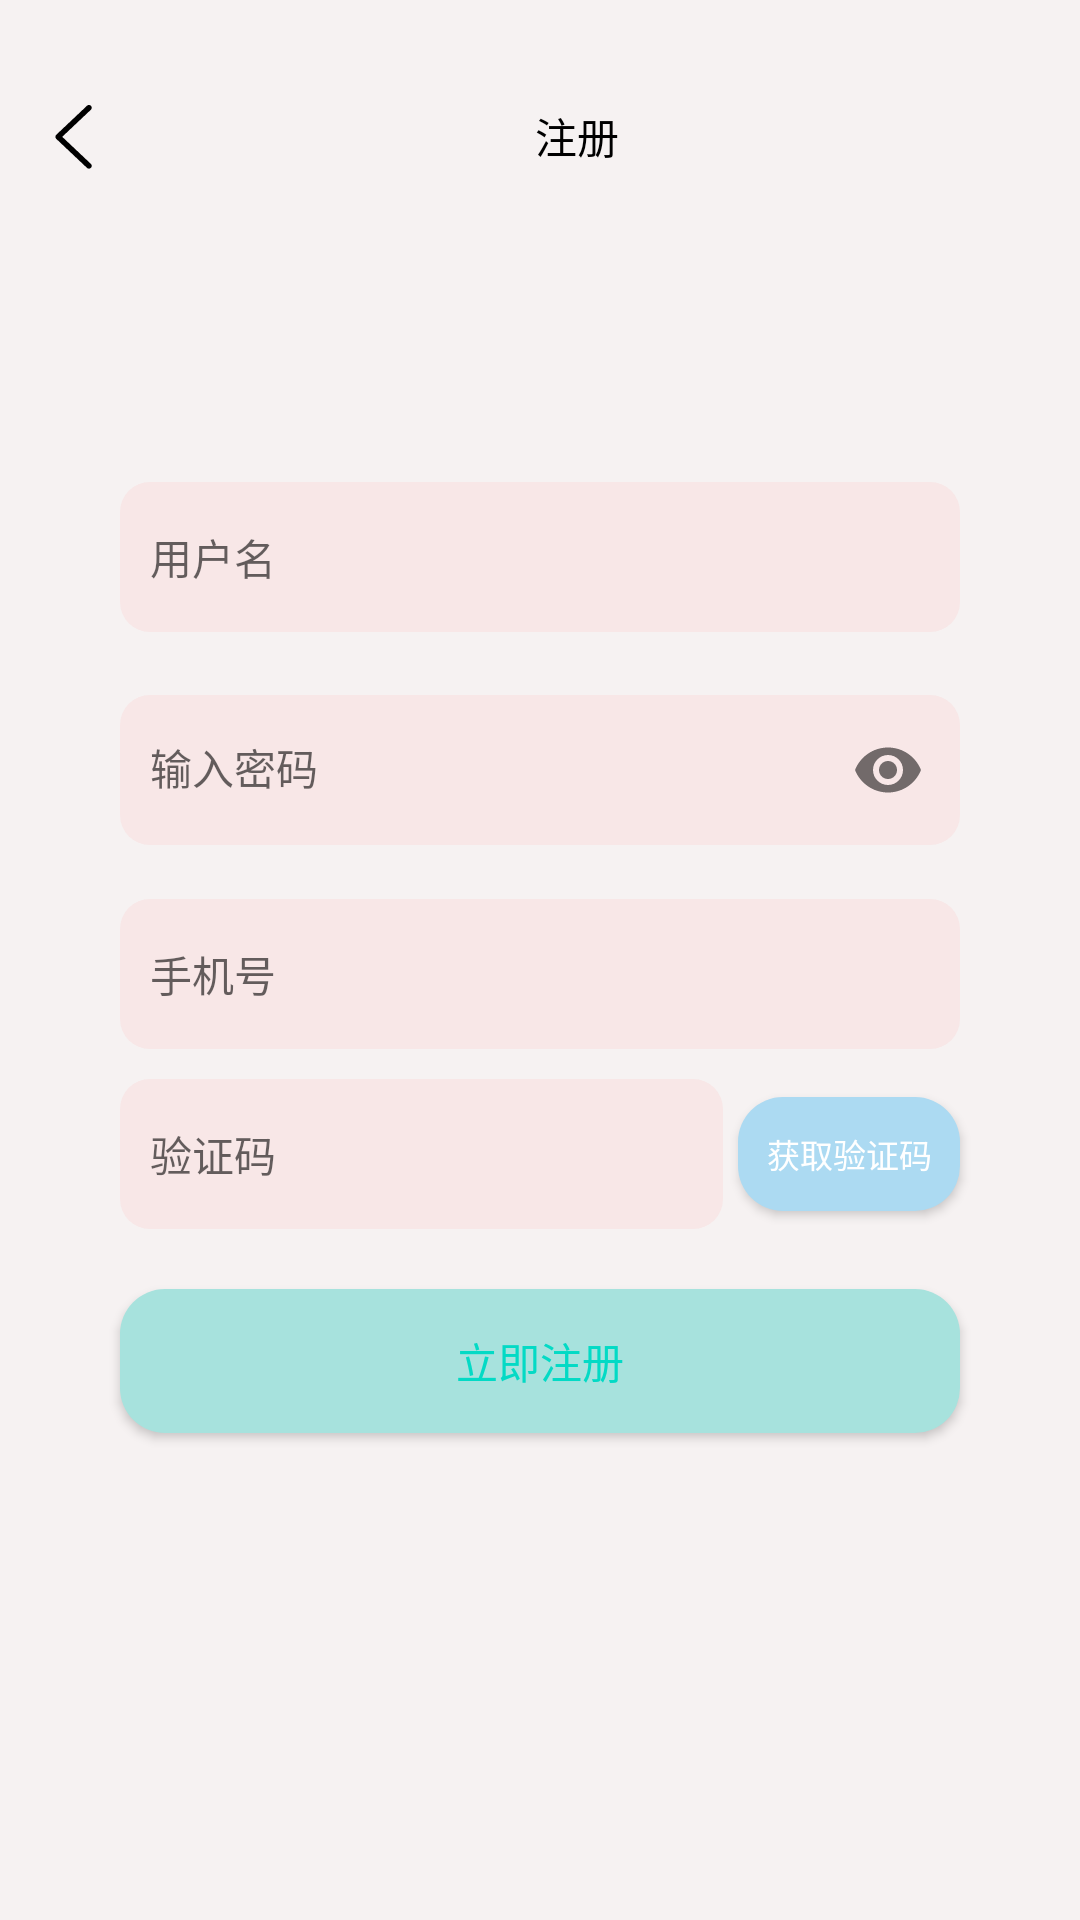

Layout XML and referenced resources for this Android screen:
<!-- AndroidManifest.xml: application theme Theme.ai -->
<!-- res/layout/activity_register.xml -->
<?xml version="1.0" encoding="utf-8"?>
<RelativeLayout xmlns:android="http://schemas.android.com/apk/res/android"
    xmlns:app="http://schemas.android.com/apk/res-auto"
    xmlns:tools="http://schemas.android.com/tools"
    android:id="@+id/main"
    android:layout_width="match_parent"
    android:layout_height="match_parent"
    android:background="#F6F2F2"
    android:fitsSystemWindows="true"
    tools:context=".activity.RegisterActivity">

    <RelativeLayout
        android:id="@+id/titleLayout"
        android:layout_width="match_parent"
        android:layout_height="wrap_content"
        android:layout_marginTop="30dp">

        <ImageView
            android:layout_width="30dp"
            android:layout_height="30dp"
            android:src="@drawable/ic_svg_back"

            android:layout_marginStart="10dp"/>

        <LinearLayout
            android:layout_width="wrap_content"
            android:layout_height="wrap_content"
            android:layout_marginTop="10dp"
            android:layout_centerHorizontal="true"
            android:layout_centerVertical="true"
            android:gravity="center_vertical"
            android:orientation="horizontal">

            <ImageView
                android:layout_width="20dp"
                android:layout_height="20dp"
                android:src="@mipmap/icon"/>
            <TextView
                android:layout_width="wrap_content"
                android:layout_height="wrap_content"
                android:textColor="@color/black"
                android:layout_marginStart="5dp"
                android:text="注册"/>

        </LinearLayout>

    </RelativeLayout>

    <RelativeLayout
        android:layout_width="match_parent"
        android:layout_height="wrap_content"
        android:layout_below="@+id/titleLayout"
        android:layout_marginTop="100dp"
        >
        <EditText
            android:id="@+id/inputUserName"
            android:layout_width="match_parent"
            android:layout_height="50dp"
            android:hint="用户名"
            android:background="@drawable/random_sharp"
            android:layout_marginStart="40dp"
            android:layout_marginEnd="40dp"
            android:textColor="#6A6969"
            android:textSize="14sp"
            />
        
        <com.google.android.material.textfield.TextInputLayout
            android:id="@+id/inputPwdLayout"
            android:layout_width="match_parent"
            android:layout_height="wrap_content"
            android:layout_marginTop="10dp"
            android:layout_below="@+id/inputUserName"
            android:layout_marginStart="40dp"
            android:layout_marginEnd="40dp"
            android:layout_marginBottom="8dp"
            app:passwordToggleEnabled="true">

            <EditText
                android:id="@+id/inputUserPwd"
                android:layout_width="match_parent"
                android:layout_height="50dp"
                android:hint="输入密码"
                android:digits="@string/input_number_english"
                android:inputType="textPassword"
                android:background="@drawable/random_sharp"
                android:textColor="#6A6969"
                android:textSize="14sp"
                />
        </com.google.android.material.textfield.TextInputLayout>


        <EditText
            android:id="@+id/inputPhone"
            android:layout_width="match_parent"
            android:layout_height="50dp"
            android:layout_below="@+id/inputPwdLayout"
            android:layout_marginTop="10dp"
            android:maxLength="11"
            android:hint="手机号"
            android:inputType="phone"
            android:background="@drawable/random_sharp"
            android:textColor="#6A6969"
            android:textSize="14sp"
            android:layout_marginStart="40dp"
            android:layout_marginEnd="40dp"/>

        <LinearLayout
            android:id="@+id/codeLayout"
            android:layout_width="match_parent"
            android:layout_height="wrap_content"
            android:orientation="horizontal"
            android:layout_marginTop="10dp"
            android:layout_below="@+id/inputPhone"
            >

            <EditText
                android:id="@+id/verificationCode"
                android:layout_width="0dp"
                android:layout_height="50dp"
                android:layout_weight="3"
                android:hint="验证码"
                android:inputType="textCapWords"
                android:background="@drawable/random_sharp"
                android:textColor="#6A6969"
                android:textSize="14sp"
                android:layout_marginStart="40dp" />

            <Button
                android:id="@+id/signInVGetCodeBut"
                android:layout_width="0dp"
                android:layout_height="38dp"
                android:layout_weight="1.1"
                android:layout_gravity="center_vertical"
                android:background="@drawable/bt_round_blue_10"
                android:layout_marginEnd="40dp"
                android:layout_marginStart="5dp"
                android:text="获取验证码"
                android:textColor="@color/white"
                android:textSize="11sp" />

        </LinearLayout>

        <Button
            android:id="@+id/start_register"
            android:layout_width="match_parent"
            android:layout_height="wrap_content"
            android:layout_below="@+id/codeLayout"
            android:clickable="false"
            android:layout_marginTop="20dp"
            android:layout_marginStart="40dp"
            android:layout_marginEnd="40dp"
            android:background="@drawable/bt_round_login_no"
            android:layout_marginBottom="10dp"
            android:textColor="@color/teal_200"
            android:text="立即注册"/>

    </RelativeLayout>


</RelativeLayout>
<!-- resources referenced by this layout -->
<resources>
  <color name="black">#FF000000</color>
  <color name="teal_200">#FF03DAC5</color>
  <color name="white">#FFFFFFFF</color>
  <!-- drawable bt_round_blue_10 (drawable-v24) -->
  <?xml version="1.0" encoding="utf-8"?>
  <shape xmlns:android="http://schemas.android.com/apk/res/android"
      android:shape="rectangle" >
  
      
      <solid android:color="#ACDAF2" />
  
      
      
      <corners android:radius="15dip" />
  
      
     
  </shape>
  <!-- drawable bt_round_login_no (drawable-v24) -->
  <?xml version="1.0" encoding="utf-8"?>
  <shape xmlns:android="http://schemas.android.com/apk/res/android"
      android:shape="rectangle" >
  
      
      <solid android:color="#A7E2DD" />
  
      
      
      <corners android:radius="15dip" />
  
      
      <padding
          android:bottom="10dp"
          android:left="10dp"
          android:right="10dp"
          android:top="10dp" />
  </shape>
  <!-- drawable ic_svg_back (drawable-v24) -->
  <vector xmlns:android="http://schemas.android.com/apk/res/android"
      android:width="200dp"
      android:height="200dp"
      android:viewportWidth="1024"
      android:viewportHeight="1024">
    <path
        android:pathData="M670.6,895.1c-7.8,0 -15.7,-2.9 -21.8,-8.7L298.6,555.7c-6.3,-6 -9.9,-14.3 -9.9,-23 0,-8.7 3.6,-17.1 9.9,-23l350.2,-330.7c12.7,-12.1 32.8,-11.5 44.8,1.3 12.1,12.7 11.5,32.8 -1.3,44.8L366.7,532.6l325.7,307.6c12.7,12.1 13.3,32.1 1.3,44.8C687.5,891.8 679,895.1 670.6,895.1z"
        android:fillColor="#000000"/>
  </vector>
  <!-- drawable random_sharp (drawable) -->
  <?xml version="1.0" encoding="UTF-8"?>
  <shape xmlns:android="http://schemas.android.com/apk/res/android" android:shape="rectangle" >
      
  
      
      <corners android:radius="10dp" />
      
      <solid android:color="#F8E7E7" />
      
      
      <padding
          android:left="10dp"/>
  </shape>
  <string name="input_number_english">0123456789abcdefghijklmnopqrstuvwxyzABCDEFGHIJKLMNOPQRSTUVWXYZ.@#*_</string>
  <style name="Theme.ai" parent="Theme.MaterialComponents.DayNight.NoActionBar.Bridge">
          
          <item name="colorPrimary">@color/purple_500</item>
          <item name="colorPrimaryVariant">@color/purple_700</item>
          <item name="colorOnPrimary">@color/white</item>
          
          <item name="colorSecondary">@color/teal_200</item>
          <item name="colorSecondaryVariant">@color/teal_700</item>
          <item name="colorOnSecondary">@color/black</item>
          
  
          
  
  
          <item name="android:statusBarColor">@android:color/transparent</item>
          
          <item name="android:windowTranslucentNavigation">true</item>
          <item name="android:windowDrawsSystemBarBackgrounds">true</item>
          <item name="android:windowLightStatusBar">true</item>
      </style>
  <color name="purple_500">#FF6200EE</color>
  <color name="purple_700">#FF3700B3</color>
  <color name="teal_700">#FF018786</color>
</resources>
